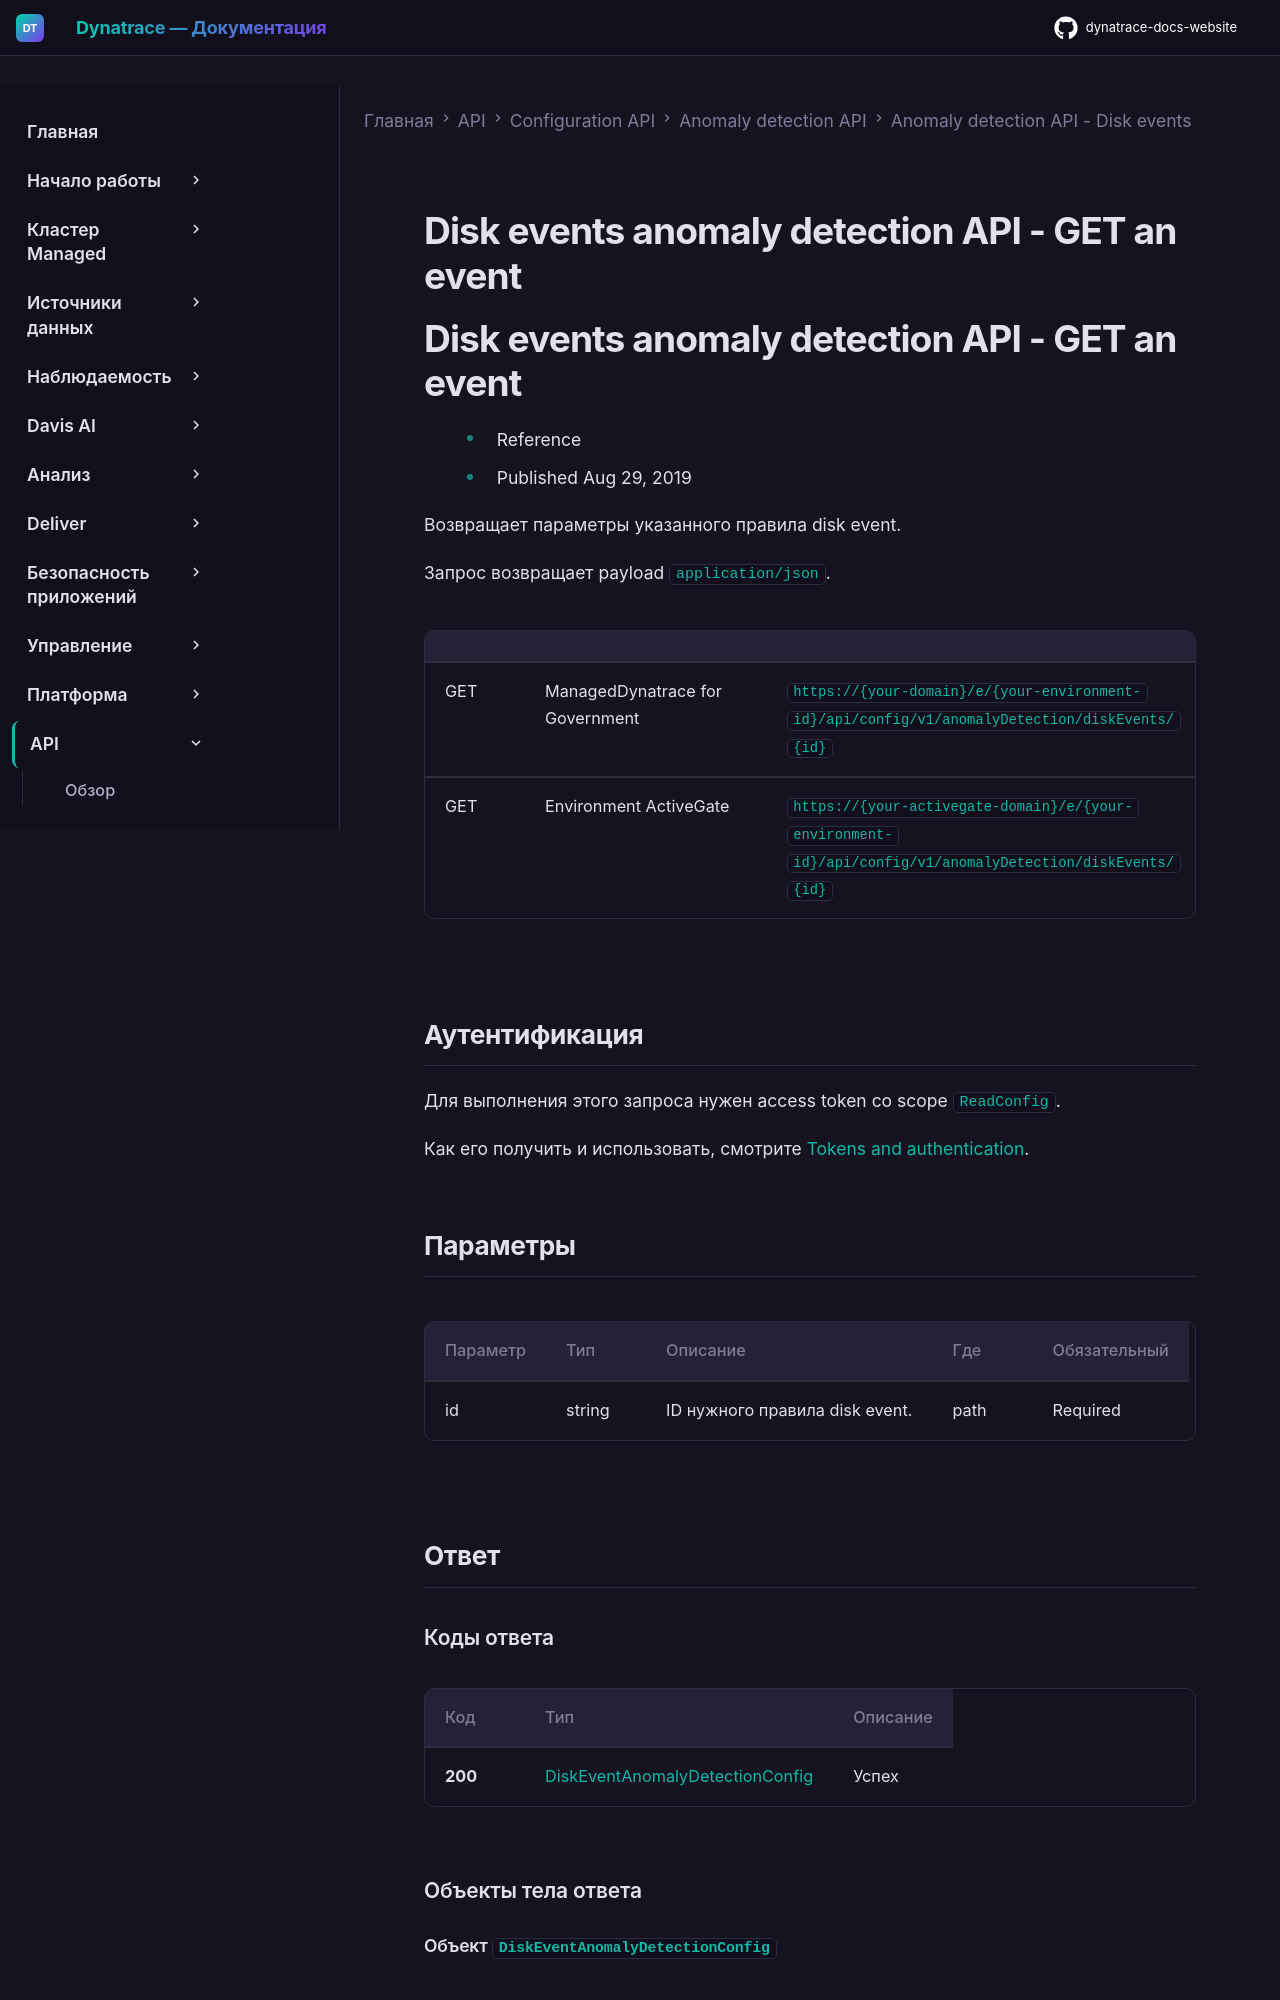

repository: Yerkebulan-Ardabayev/dynatrace-docs-website · page: managed-ru/dynatrace-api/configuration-api/anomaly-detection-api/anomaly-detection-api-disk-events/get-event/index.html · generator: mkdocs

---
title: Disk events anomaly detection API - GET an event
source: https://docs.dynatrace.com/managed/dynatrace-api/configuration-api/anomaly-detection-api/anomaly-detection-api-disk-events/get-event
scraped: 2026-05-12T11:20:23.825410
---

# Disk events anomaly detection API - GET an event

# Disk events anomaly detection API - GET an event

* Reference
* Published Aug 29, 2019

Возвращает параметры указанного правила disk event.

Запрос возвращает payload `application/json`.

|  |  |  |
| --- | --- | --- |
| GET | ManagedDynatrace for Government | `https://{your-domain}/e/{your-environment-id}/api/config/v1/anomalyDetection/diskEvents/{id}` |
| GET | Environment ActiveGate | `https://{your-activegate-domain}/e/{your-environment-id}/api/config/v1/anomalyDetection/diskEvents/{id}` |
